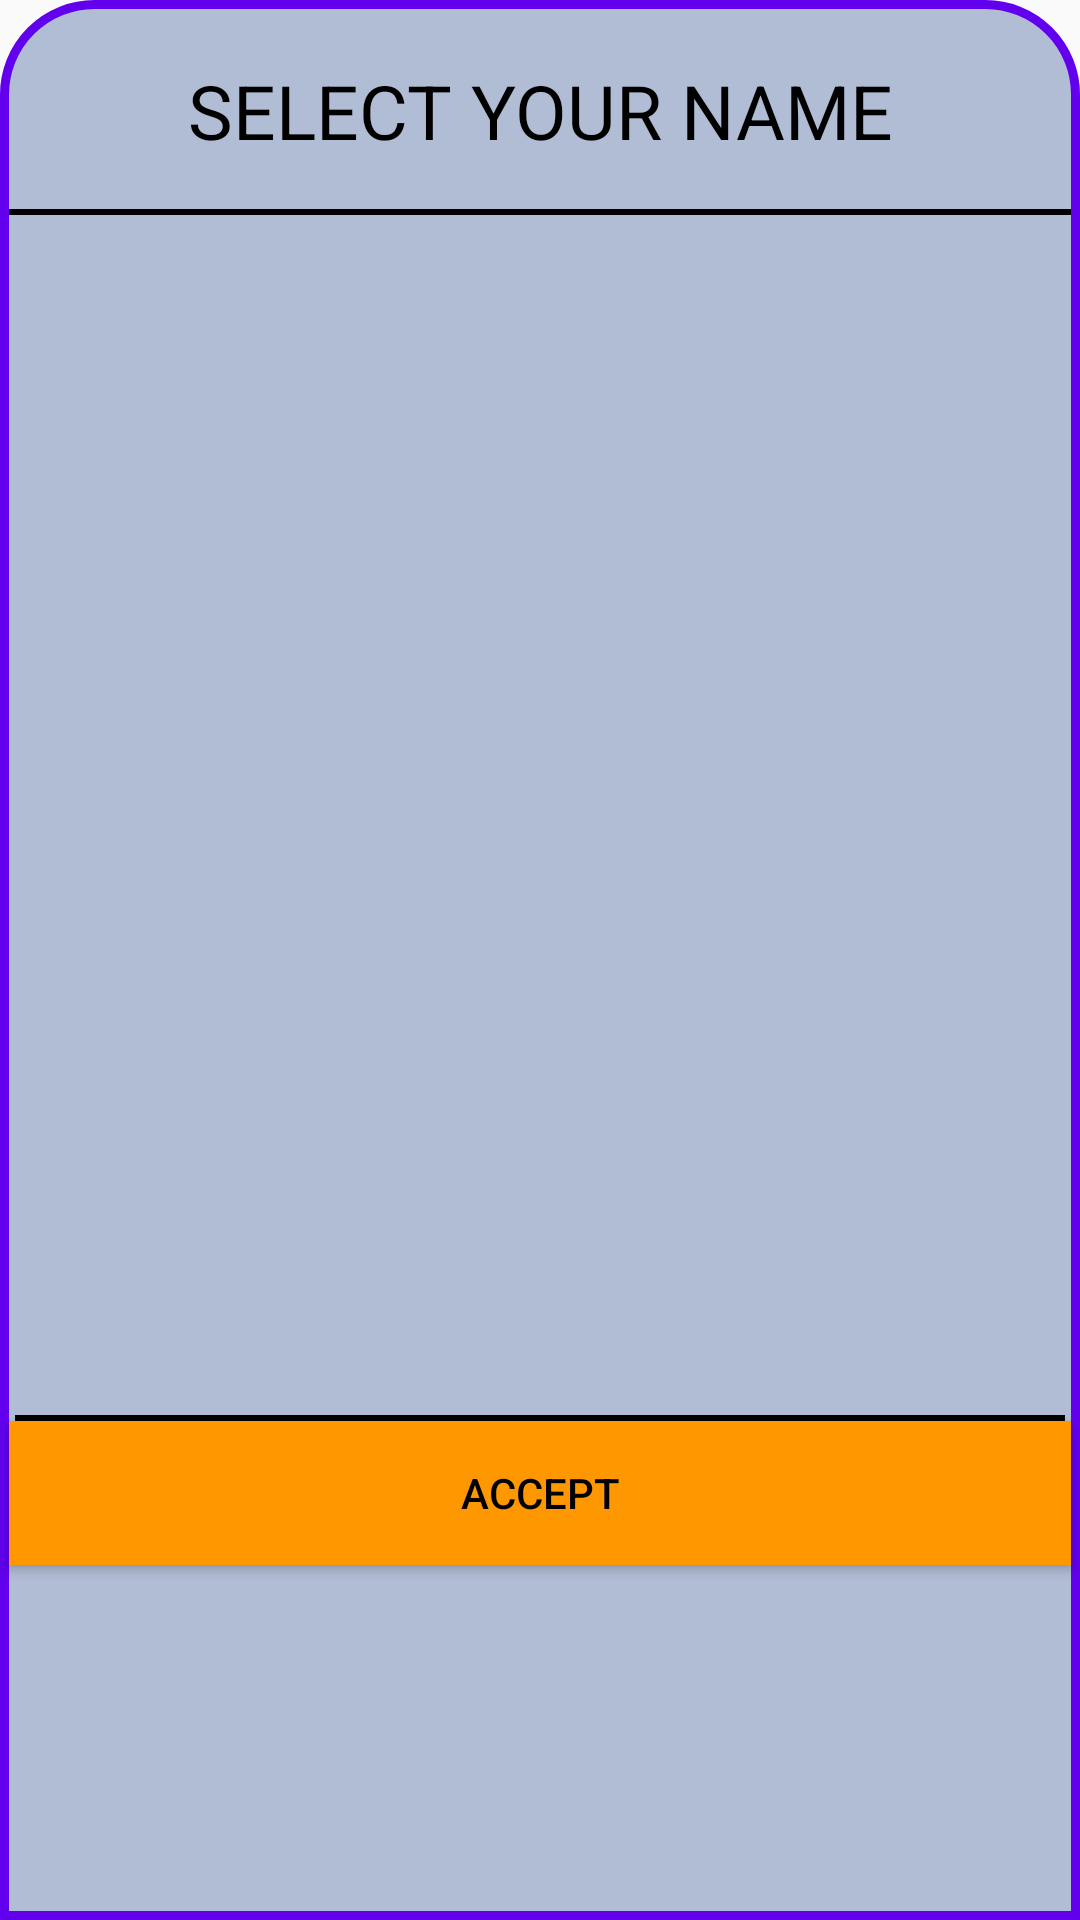

Here is an Android app screen rendered from its layout file. Give the layout XML and the strings, colors and styles it references.
<!-- AndroidManifest.xml: application theme AppTheme -->
<!-- res/layout/user_radio_group.xml -->
<?xml version="1.0" encoding="utf-8"?>
<LinearLayout xmlns:android="http://schemas.android.com/apk/res/android"
    xmlns:tools="http://schemas.android.com/tools"
    android:layout_width="300dp"
    android:layout_height="wrap_content"
    android:background="@drawable/user_email_border"
    android:orientation="vertical"
    tools:ignore="TextSizeCheck">

    <TextView
        android:id="@+id/tvSelectUserTitle"
        android:layout_width="match_parent"
        android:layout_height="wrap_content"
        android:layout_marginTop="20dp"
        android:layout_marginBottom="16dp"
        android:gravity="center"
        android:text="@string/tvSelectYourName"
        android:textAllCaps="true"
        android:textColor="@color/black"
        android:textSize="25sp" />

    <View
        android:layout_width="match_parent"
        android:layout_height="2dp"
        android:layout_marginHorizontal="3dp"
        android:background="@color/black" />

    <ScrollView
        android:layout_width="match_parent"
        android:layout_height="400dp">

        <RadioGroup
            android:id="@+id/rgUserToEmail"
            android:layout_width="match_parent"
            android:layout_height="wrap_content"
            android:padding="16dp">

        </RadioGroup>
    </ScrollView>

    <View
        android:layout_width="match_parent"
        android:layout_height="2dp"
        android:layout_marginHorizontal="5dp"
        android:background="@color/black" />

    <Button
        android:id="@+id/btnUserEmailAccept"
        android:layout_width="match_parent"
        android:layout_height="wrap_content"
        android:layout_marginHorizontal="3dp"
        android:layout_marginBottom="3dp"
        android:background="@color/orange"
        android:text="@string/accept"
        android:textColor="@color/black" />

</LinearLayout>
<!-- resources referenced by this layout -->
<resources>
  <color name="black">#FF000000</color>
  <color name="orange">#FF9800</color>
  <!-- drawable user_email_border (drawable) -->
  <?xml version="1.0" encoding="utf-8"?>
  <shape xmlns:android="http://schemas.android.com/apk/res/android">
      <solid android:color="@color/fabBackground" />
      <stroke
          android:width="3dp"
          android:color="@color/purple_500" />
      <corners android:topRightRadius="30dp"
          android:topLeftRadius="30dp"/>
  
  </shape>
  <string name="accept">Accept</string>
  <string name="tvSelectYourName">Select your name</string>
  <style name="AppTheme" parent="Theme.AppCompat.Light.NoActionBar">
          
          <item name="colorPrimary">@color/colorPrimary</item>
          <item name="colorPrimaryDark">@color/colorPrimaryDark</item>
          <item name="colorAccent">@color/colorAccent</item>
      </style>
  <color name="fabBackground">#B1BDD5</color>
  <color name="purple_500">#FF6200EE</color>
  <color name="colorPrimary">#3F51B5</color>
  <color name="colorPrimaryDark">#303F9F</color>
  <color name="colorAccent">#FF4081</color>
</resources>
